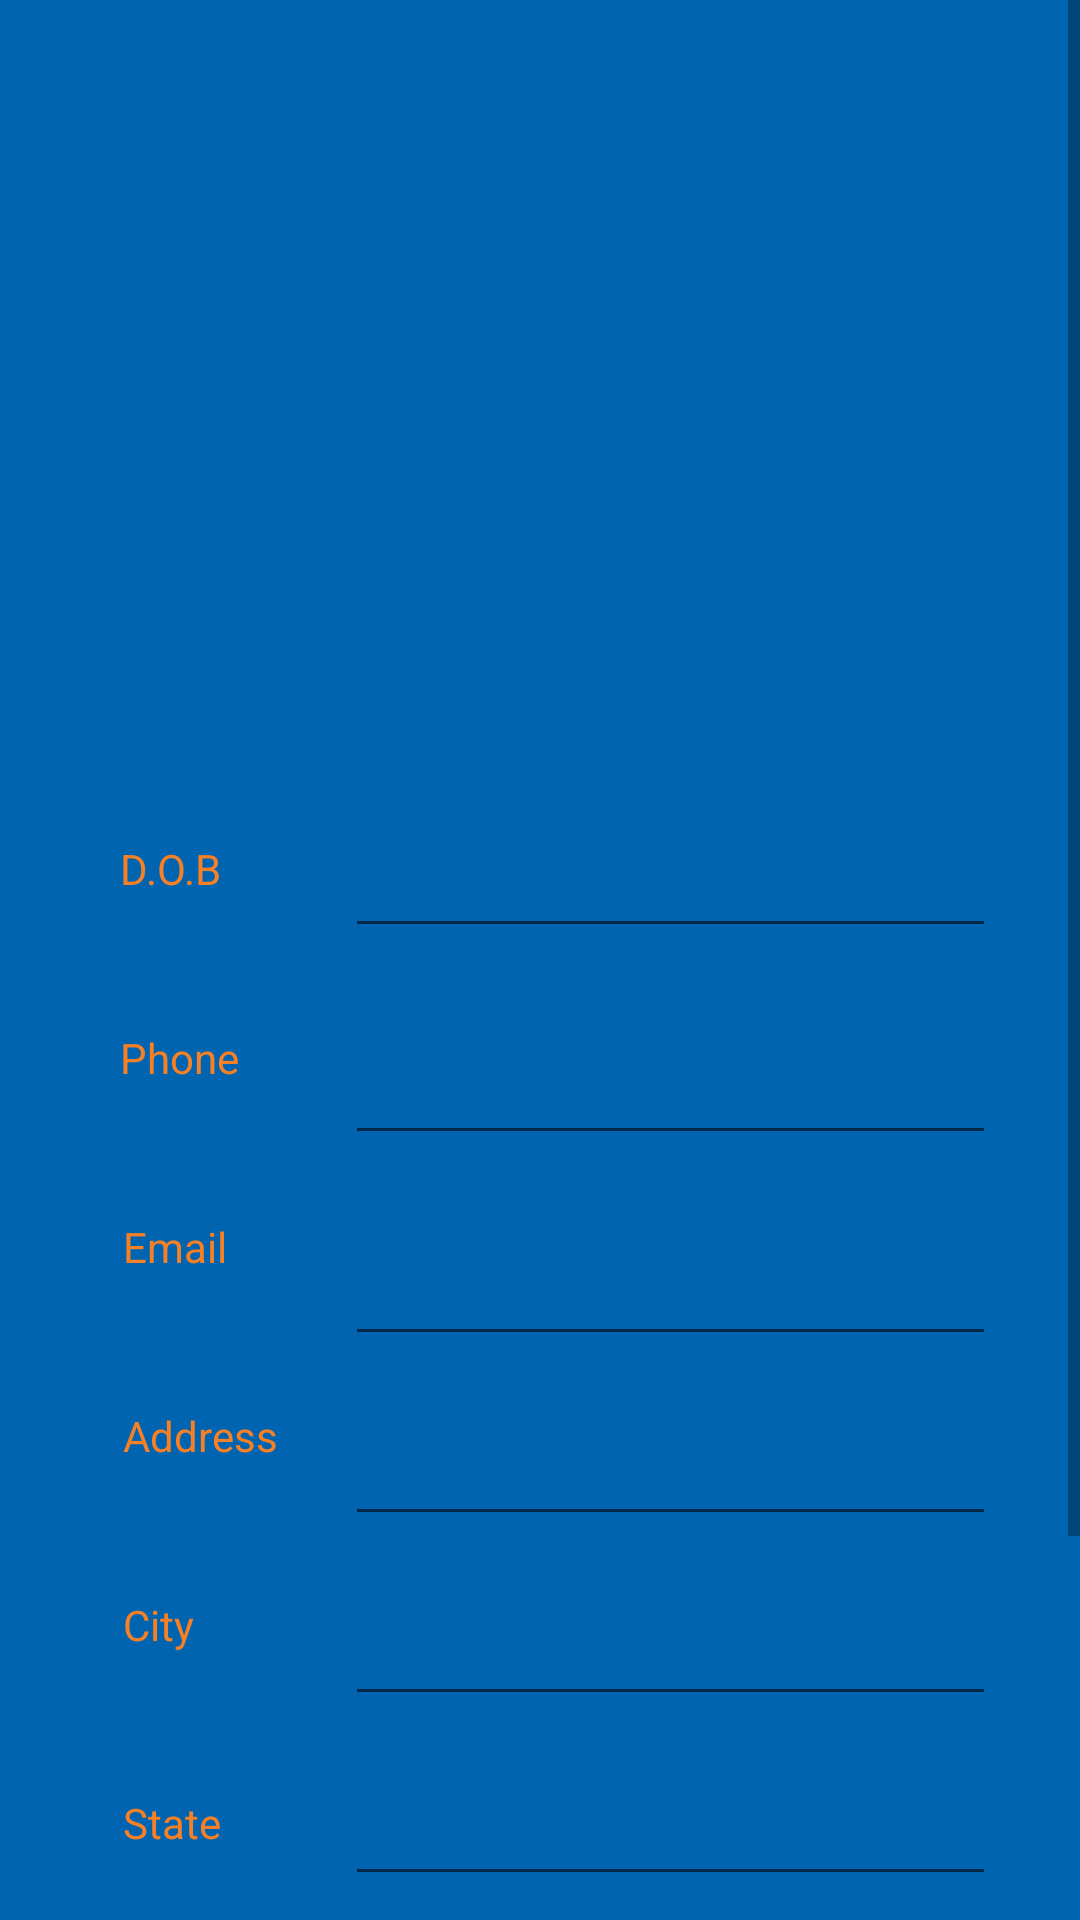

Here is an Android app screen rendered from its layout file. Give the layout XML and the strings, colors and styles it references.
<!-- AndroidManifest.xml: application theme AppTheme -->
<!-- res/layout/content_user_home_screen.xml -->
<?xml version="1.0" encoding="utf-8"?>
<ScrollView xmlns:android="http://schemas.android.com/apk/res/android"
    xmlns:app="http://schemas.android.com/apk/res-auto"
    xmlns:tools="http://schemas.android.com/tools"
    android:layout_width="match_parent"
    android:layout_height="match_parent"
    android:background="@color/colorPrimary"
    app:layout_behavior="@string/appbar_scrolling_view_behavior"
    android:scrollbars="vertical"
    tools:context=".HomeScreens.UserHomeScreen"
    tools:showIn="@layout/activity_user_home_screen">

    <androidx.constraintlayout.widget.ConstraintLayout
        android:layout_width="match_parent"
        android:layout_height="wrap_content">

        <EditText
            android:id="@+id/phoneET"
            android:layout_width="217dp"
            android:layout_height="40dp"
            android:layout_marginTop="29dp"
            android:layout_marginEnd="28dp"
            android:ems="10"
            android:inputType="textPersonName|textEmailAddress"
            android:textColor="@color/colorPrimaryDark"
            app:layout_constraintEnd_toEndOf="parent"
            app:layout_constraintTop_toBottomOf="@+id/dobET" />

        <EditText
            android:id="@+id/emailET"
            android:layout_width="217dp"
            android:layout_height="40dp"
            android:layout_marginTop="27dp"
            android:layout_marginEnd="28dp"
            android:ems="10"
            android:inputType="textEmailAddress"
            android:textColor="@color/colorPrimaryDark"
            app:layout_constraintEnd_toEndOf="parent"
            app:layout_constraintTop_toBottomOf="@+id/phoneET" />

        <EditText
            android:id="@+id/addressET"
            android:layout_width="217dp"
            android:layout_height="40dp"
            android:layout_marginTop="20dp"
            android:layout_marginEnd="28dp"
            android:ems="10"
            android:inputType="textPersonName|textEmailAddress"
            android:textColor="@color/colorPrimaryDark"
            app:layout_constraintEnd_toEndOf="parent"
            app:layout_constraintTop_toBottomOf="@+id/emailET" />

        <EditText
            android:id="@+id/cityET"
            android:layout_width="217dp"
            android:layout_height="40dp"
            android:layout_marginTop="20dp"
            android:layout_marginEnd="28dp"
            android:ems="10"
            android:inputType="textPersonName|textEmailAddress"
            android:textColor="@color/colorPrimaryDark"
            app:layout_constraintEnd_toEndOf="parent"
            app:layout_constraintTop_toBottomOf="@+id/addressET" />

        <EditText
            android:id="@+id/stateET"
            android:layout_width="217dp"
            android:layout_height="40dp"
            android:layout_marginTop="20dp"
            android:layout_marginEnd="28dp"
            android:ems="10"
            android:inputType="textPersonName|textEmailAddress"
            android:textColor="@color/colorPrimaryDark"
            app:layout_constraintEnd_toEndOf="parent"
            app:layout_constraintTop_toBottomOf="@+id/cityET" />

        <EditText
            android:id="@+id/zipET"
            android:layout_width="217dp"
            android:layout_height="40dp"
            android:layout_marginTop="20dp"
            android:layout_marginEnd="28dp"
            android:ems="10"
            android:inputType="number"
            android:textColor="@color/colorPrimaryDark"
            app:layout_constraintEnd_toEndOf="parent"
            app:layout_constraintTop_toBottomOf="@+id/stateET" />

        <TextView
            android:id="@+id/zipTV"
            android:layout_width="87dp"
            android:layout_height="31dp"
            android:layout_marginStart="41dp"
            android:layout_marginTop="30dp"
            android:text="@string/zip"
            android:textColor="@color/colorPrimaryDark"
            app:layout_constraintStart_toStartOf="parent"
            app:layout_constraintTop_toBottomOf="@+id/stateTV" />

        <TextView
            android:id="@+id/stateTV"
            android:layout_width="87dp"
            android:layout_height="32dp"
            android:layout_marginStart="41dp"
            android:layout_marginTop="30dp"
            android:text="@string/state"
            android:textColor="@color/colorPrimaryDark"
            app:layout_constraintStart_toStartOf="parent"
            app:layout_constraintTop_toBottomOf="@+id/cityTV" />

        <TextView
            android:id="@+id/utaidTV"
            android:layout_width="170dp"
            android:layout_height="34dp"
            android:layout_marginStart="40dp"
            android:layout_marginTop="48dp"
            android:textColor="@color/colorPrimaryDark"
            app:layout_constraintStart_toStartOf="parent"
            app:layout_constraintTop_toBottomOf="@+id/userNameTV" />

        <TextView
            android:id="@+id/addressTV"
            android:layout_width="87dp"
            android:layout_height="33dp"
            android:layout_marginStart="41dp"
            android:layout_marginTop="30dp"
            android:text="@string/address"
            android:textColor="@color/colorPrimaryDark"
            app:layout_constraintStart_toStartOf="parent"
            app:layout_constraintTop_toBottomOf="@+id/emailTV" />

        <TextView
            android:id="@+id/emailTV"
            android:layout_width="86dp"
            android:layout_height="33dp"
            android:layout_marginStart="41dp"
            android:layout_marginTop="30dp"
            android:text="@string/email"
            android:textColor="@color/colorPrimaryDark"
            app:layout_constraintStart_toStartOf="parent"
            app:layout_constraintTop_toBottomOf="@+id/phoneTV" />

        <TextView
            android:id="@+id/userNameTV"
            android:layout_width="238dp"
            android:layout_height="34dp"
            android:layout_marginTop="32dp"
            android:textColor="@color/colorPrimaryDark"
            android:textSize="18sp"
            android:textStyle="bold"
            app:layout_constraintEnd_toEndOf="parent"
            app:layout_constraintHorizontal_bias="0.27"
            app:layout_constraintStart_toStartOf="parent"
            app:layout_constraintTop_toTopOf="parent"
            tools:text="Welcome," />

        <TextView
            android:id="@+id/cityTV"
            android:layout_width="87dp"
            android:layout_height="36dp"
            android:layout_marginStart="41dp"
            android:layout_marginTop="30dp"
            android:text="@string/city"
            android:textColor="@color/colorPrimaryDark"
            app:layout_constraintStart_toStartOf="parent"
            app:layout_constraintTop_toBottomOf="@+id/addressTV" />

        <TextView
            android:id="@+id/fNameTV"
            android:layout_width="170dp"
            android:layout_height="34dp"
            android:layout_marginStart="40dp"
            android:layout_marginTop="20dp"
            android:textColor="@color/colorPrimaryDark"
            app:layout_constraintStart_toStartOf="parent"
            app:layout_constraintTop_toBottomOf="@+id/utaidTV" />

        <TextView
            android:id="@+id/lNameTV"
            android:layout_width="170dp"
            android:layout_height="34dp"
            android:layout_marginStart="40dp"
            android:layout_marginTop="20dp"
            android:textColor="@color/colorPrimaryDark"
            app:layout_constraintStart_toStartOf="parent"
            app:layout_constraintTop_toBottomOf="@+id/fNameTV" />

        <TextView
            android:id="@+id/dobTV"
            android:layout_width="86dp"
            android:layout_height="33dp"
            android:layout_marginStart="40dp"
            android:layout_marginTop="24dp"
            android:text="D.O.B"
            android:textColor="@color/colorPrimaryDark"
            app:layout_constraintStart_toStartOf="parent"
            app:layout_constraintTop_toBottomOf="@+id/lNameTV" />

        <TextView
            android:id="@+id/phoneTV"
            android:layout_width="86dp"
            android:layout_height="33dp"
            android:layout_marginStart="40dp"
            android:layout_marginTop="30dp"
            android:text="Phone"
            android:textColor="@color/colorPrimaryDark"
            app:layout_constraintStart_toStartOf="parent"
            app:layout_constraintTop_toBottomOf="@+id/dobTV" />

        <EditText
            android:id="@+id/dobET"
            android:layout_width="217dp"
            android:layout_height="40dp"
            android:layout_marginTop="276dp"
            android:layout_marginEnd="28dp"
            android:ems="10"
            android:inputType="textPersonName|textEmailAddress"
            android:textColor="@color/colorPrimaryDark"
            app:layout_constraintEnd_toEndOf="parent"
            app:layout_constraintTop_toTopOf="parent" />

        <Button
            android:id="@+id/updateProfile"
            android:layout_width="match_parent"
            android:layout_height="wrap_content"
            android:layout_marginTop="30dp"
            android:layout_marginBottom="30dp"
            android:background="@color/colorPrimaryDark"
            android:text="Update"
            android:textColor="@color/cardview_light_background"
            app:layout_constraintBottom_toBottomOf="parent"
            app:layout_constraintEnd_toEndOf="parent"
            app:layout_constraintTop_toBottomOf="@+id/zipET" />
    </androidx.constraintlayout.widget.ConstraintLayout>

</ScrollView>
<!-- res/layout/activity_user_home_screen.xml (included above) -->
<?xml version="1.0" encoding="utf-8"?>
<androidx.coordinatorlayout.widget.CoordinatorLayout
    xmlns:android="http://schemas.android.com/apk/res/android"
    xmlns:app="http://schemas.android.com/apk/res-auto"
    xmlns:tools="http://schemas.android.com/tools"
    android:layout_width="match_parent"
    android:layout_height="match_parent"
    tools:context=".HomeScreens.UserHomeScreen">

    <com.google.android.material.appbar.AppBarLayout
        android:layout_width="match_parent"
        android:layout_height="wrap_content"
        android:theme="@style/AppTheme.AppBarOverlay">

        <androidx.appcompat.widget.Toolbar
            android:id="@+id/toolbar"
            android:layout_width="match_parent"
            android:layout_height="?attr/actionBarSize"
            android:background="?attr/colorPrimary"
            app:popupTheme="@style/AppTheme.PopupOverlay" />

    </com.google.android.material.appbar.AppBarLayout>

    <include layout="@layout/content_user_home_screen" />

</androidx.coordinatorlayout.widget.CoordinatorLayout>
<!-- resources referenced by this layout -->
<resources>
  <color name="colorPrimary">#0064B1</color>
  <color name="colorPrimaryDark">#F58025</color>
  <string name="address">Address</string>
  <string name="city">City</string>
  <string name="email">Email</string>
  <string name="state">State</string>
  <string name="zip">Zip</string>
  <style name="AppTheme.AppBarOverlay" parent="ThemeOverlay.AppCompat.Dark.ActionBar" />
  <style name="AppTheme.PopupOverlay" parent="ThemeOverlay.AppCompat.Light" />
  <style name="AppTheme" parent="Theme.AppCompat.Light.DarkActionBar">
          
          <item name="colorPrimary">#0064b1</item>
          <item name="colorPrimaryDark">#f58025</item>
          <item name="colorAccent">@color/colorAccent</item>
      </style>
  <color name="colorAccent">#D81B60</color>
</resources>
